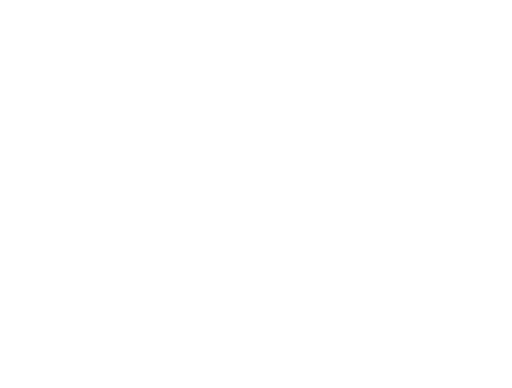
t = 0.00 s
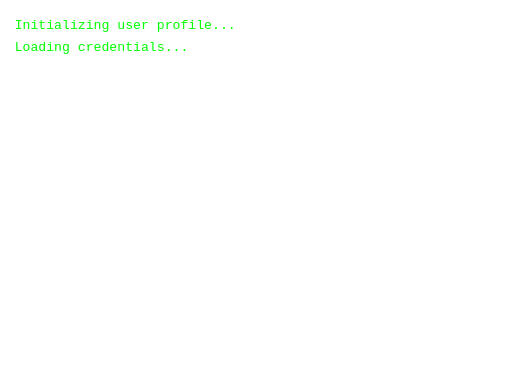
t = 2.00 s
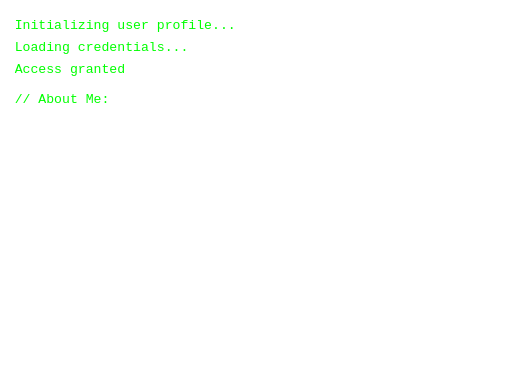
t = 4.00 s
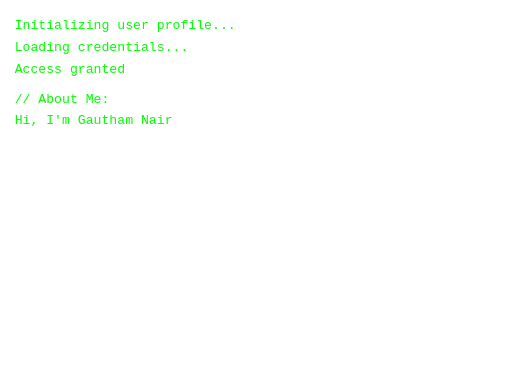
t = 6.00 s
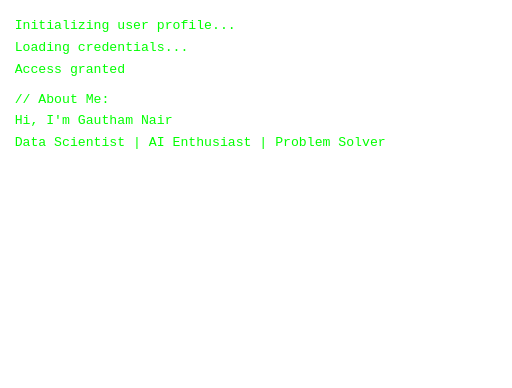
t = 8.00 s
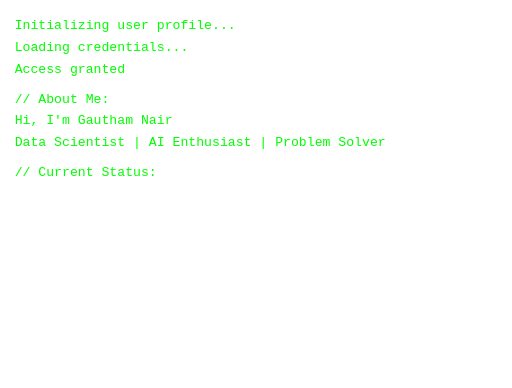
t = 10.00 s

The animated SVG that drew these frames (rendered in a browser with its animation timeline set to each time). Animation: 2 CSS @keyframes rules; frames cover the first 10.00 s.

<svg width="700" height="530" viewBox="0 0 700 530" fill="none" xmlns="http://www.w3.org/2000/svg">
  <style>
    text {
      fill: #00ff00;
      font-size: 18px;
      font-family: 'Courier New', monospace;
    }

    .typing {
      opacity: 0;
      animation: typewriter 0.05s steps(20, end) forwards;
    }

    @keyframes typewriter {
      from { opacity: 0; width: 0; }
      to { opacity: 1; width: 100%; }
    }

    
    @keyframes blink {
      50% { opacity: 0; }
    }
  </style>

  <text x="20" y="40" class="typing" style="animation-delay: 0.5s;">Initializing user profile...</text>
  <text x="20" y="70" class="typing" style="animation-delay: 1s;">Loading credentials...</text>
  <text x="20" y="100" class="typing" style="animation-delay: 2s;">Access granted </text>
  
  <text x="20" y="140" class="typing" style="animation-delay: 3.5s;">// About Me:</text>
  <text x="20" y="170" class="typing" style="animation-delay: 4.5s;">Hi, I'm Gautham Nair</text>
  <text x="20" y="200" class="typing" style="animation-delay: 6s;">Data Scientist | AI Enthusiast | Problem Solver </text>
  
  <text x="20" y="240" class="typing" style="animation-delay: 8.5s;">// Current Status:</text>
  <text x="20" y="270" class="typing" style="animation-delay: 10s;">Working on deep learning &amp; sequence models...</text>
  <text x="40" y="300" class="typing" style="animation-delay: 11s;">Debugging code  </text>
  
  <text x="20" y="340" class="typing" style="animation-delay: 13.5s;">// Fun Fact:</text>
  <text x="40" y="370" class="typing" style="animation-delay: 14s;">Did you know AI can now generate fake coding errors?</text>
  <text x="40" y="400" class="typing" style="animation-delay: 15.5s;">As if debugging wasn’t hard enough already...(!_!) </text>
  
  <text x="20" y="440" class="typing" style="animation-delay: 17s;">Connecting with like-minded devs...(^_^)</text>
  <text x="20" y="470" class="typing" style="animation-delay: 18.5s;">Process complete. System online...</text>
  
  <text x="20" y="500" class="typing" style="animation-delay: 19.5s;">_Connection Established_ </text>
</svg>
